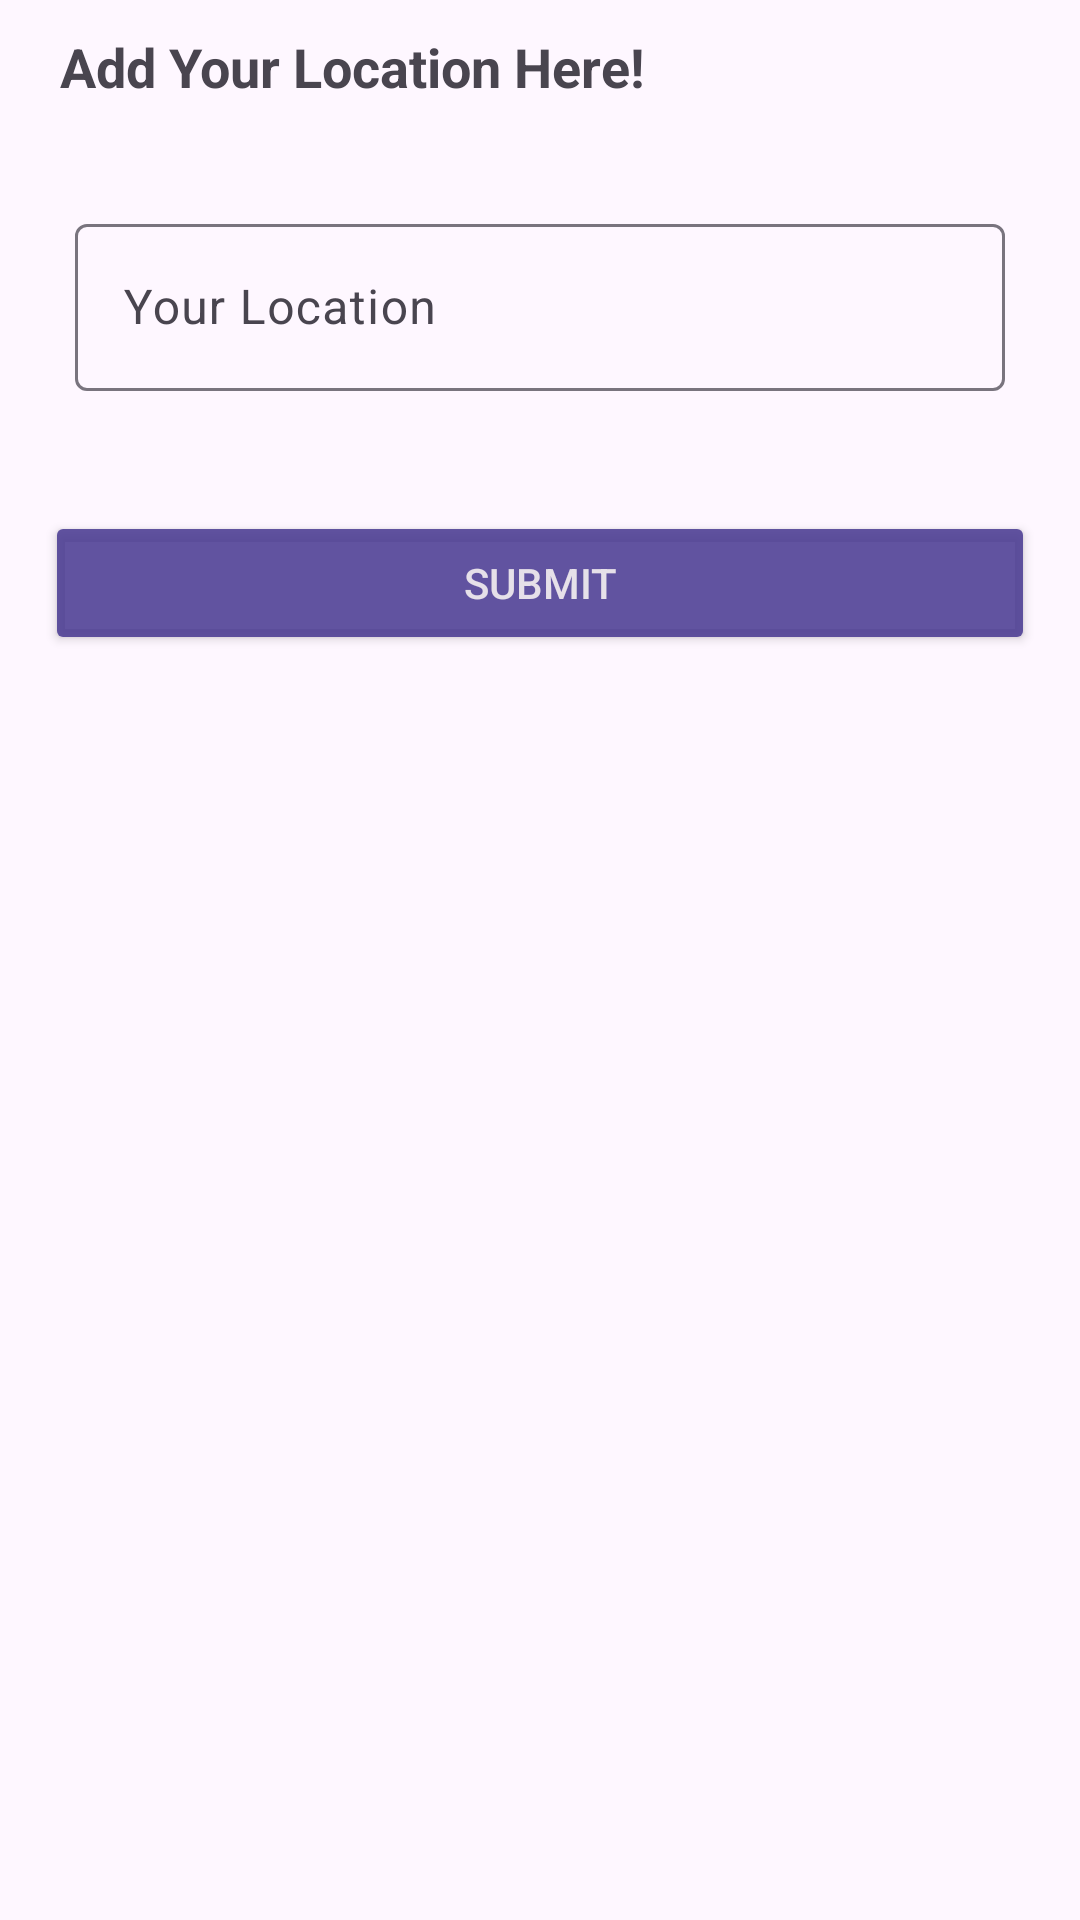

Layout XML and referenced resources for this Android screen:
<!-- AndroidManifest.xml: application theme Theme.NotificationWeatherApp -->
<!-- res/layout/add_location_bottom_sheet.xml -->
<?xml version="1.0" encoding="utf-8"?>
<LinearLayout xmlns:android="http://schemas.android.com/apk/res/android"
    android:layout_width="match_parent"
    android:layout_height="match_parent"
    android:orientation="vertical">

    <TextView
        android:layout_width="match_parent"
        android:layout_height="wrap_content"
        android:text="Add Your Location Here!"
        android:textSize="18sp"
        android:layout_margin="10dp"
        android:paddingStart="10dp"
        android:textStyle="bold"
        />

    <com.google.android.material.textfield.TextInputLayout
        android:layout_width="match_parent"
        android:layout_height="wrap_content"
        android:layout_margin="25dp"
        style="@style/ThemeOverlay.Material3.AutoCompleteTextView.OutlinedBox"
        >

        <com.google.android.material.textfield.TextInputEditText
            android:layout_width="match_parent"
            android:layout_height="wrap_content"
            android:hint="Your Location"
            android:id="@+id/get_location"
            android:inputType="text"
            />

    </com.google.android.material.textfield.TextInputLayout>

    <Button
        android:id="@+id/add_location"
        style="@style/Widget.AppCompat.Button.Colored"
        android:layout_width="match_parent"
        android:layout_height="wrap_content"
        android:layout_margin="15dp"
        android:text="Submit" />
</LinearLayout>
<!-- resources referenced by this layout -->
<resources>
  <style name="Theme.NotificationWeatherApp" parent="Base.Theme.NotificationWeatherApp" />
  <style name="Base.Theme.NotificationWeatherApp" parent="Theme.Material3.DayNight.NoActionBar">
          
           <item name="colorPrimary">@color/new_color</item>
           <item name="colorAccent">@color/new_color</item>
           <item name="colorPrimaryDark">@color/new_color</item>
  
      </style>
  <color name="new_color">#DF4B3C93</color>
</resources>
